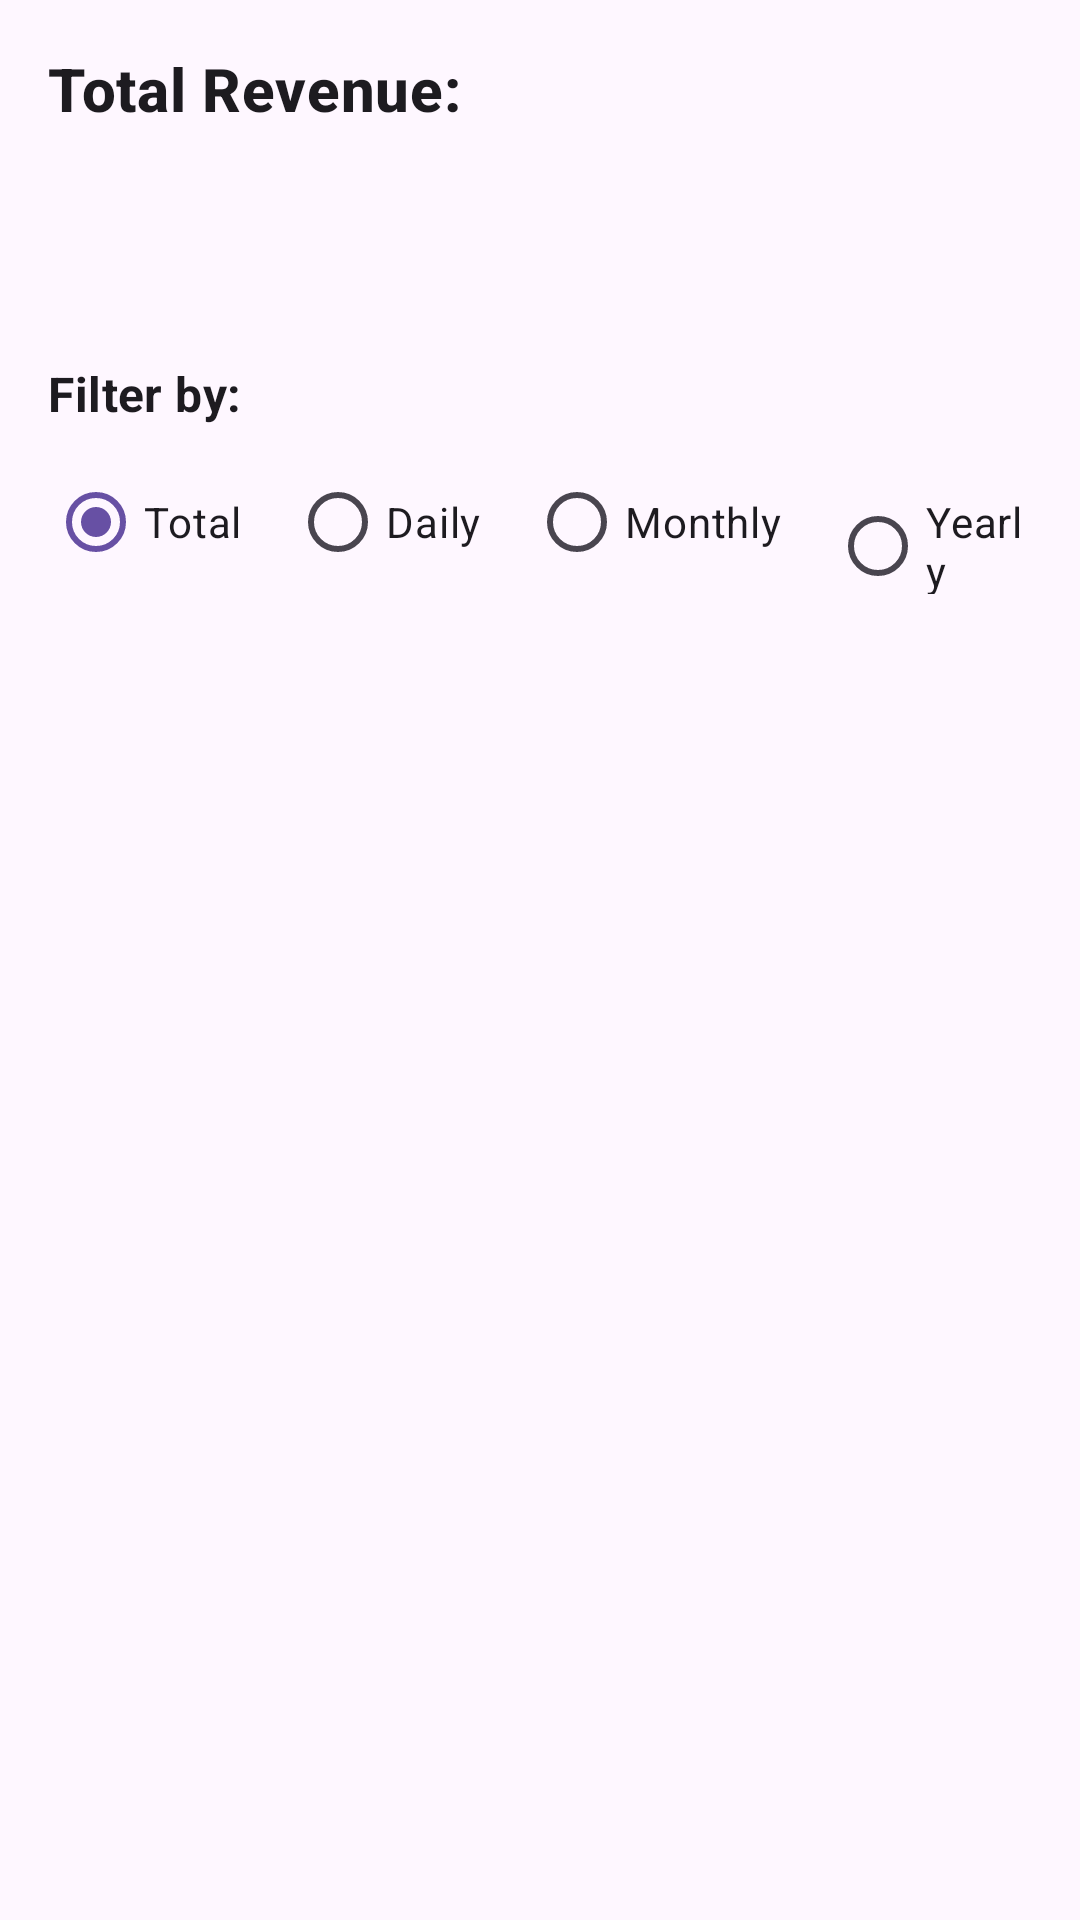

Android layout source for this screen:
<!-- AndroidManifest.xml: application theme Theme.PRM392_PE_PhonesStore -->
<!-- res/layout/fragment_revenue.xml -->
<?xml version="1.0" encoding="utf-8"?>
<LinearLayout xmlns:android="http://schemas.android.com/apk/res/android"
    xmlns:app="http://schemas.android.com/apk/res-auto"
    xmlns:tools="http://schemas.android.com/tools"
    android:layout_width="match_parent"
    android:layout_height="match_parent"
    android:orientation="vertical"
    android:padding="16dp"
    tools:context=".ui.revenue.RevenueFragment">

    
    <TextView
        android:id="@+id/textViewRevenueLabel"
        android:layout_width="wrap_content"
        android:layout_height="wrap_content"
        android:text="Total Revenue:"
        android:textAppearance="?attr/textAppearanceHeadline6"
        android:textStyle="bold" />

    <TextView
        android:id="@+id/textViewTotalRevenue"
        android:layout_width="wrap_content"
        android:layout_height="wrap_content"
        android:layout_marginTop="8dp"
        android:textAppearance="?attr/textAppearanceHeadline4"
        android:textColor="?attr/colorPrimary"
        tools:text="$0.00" />

    
    <TextView
        android:layout_width="wrap_content"
        android:layout_height="wrap_content"
        android:layout_marginTop="24dp"
        android:text="Filter by:"
        android:textAppearance="?attr/textAppearanceSubtitle1"
        android:textStyle="bold" />

    <RadioGroup
        android:id="@+id/radioGroupFilter"
        android:layout_width="match_parent"
        android:layout_height="wrap_content"
        android:orientation="horizontal"
        android:layout_marginTop="8dp">

        <RadioButton
            android:id="@+id/radioTotal"
            android:layout_width="wrap_content"
            android:layout_height="wrap_content"
            android:text="Total"
            android:checked="true" />

        <RadioButton
            android:id="@+id/radioDaily"
            android:layout_width="wrap_content"
            android:layout_height="wrap_content"
            android:layout_marginStart="16dp"
            android:text="Daily" />

        <RadioButton
            android:id="@+id/radioMonthly"
            android:layout_width="wrap_content"
            android:layout_height="wrap_content"
            android:layout_marginStart="16dp"
            android:text="Monthly" />

        <RadioButton
            android:id="@+id/radioYearly"
            android:layout_width="wrap_content"
            android:layout_height="wrap_content"
            android:layout_marginStart="16dp"
            android:text="Yearly" />

    </RadioGroup>

    
    <com.google.android.material.textfield.TextInputLayout
        android:id="@+id/textFieldDailyDate"
        style="@style/Widget.MaterialComponents.TextInputLayout.OutlinedBox"
        android:layout_width="match_parent"
        android:layout_height="wrap_content"
        android:layout_marginTop="16dp"
        android:hint="Select Date"
        android:visibility="gone"
        app:endIconDrawable="@drawable/ic_calendar"
        app:endIconMode="custom">

        <com.google.android.material.textfield.TextInputEditText
            android:id="@+id/editTextDailyDate"
            android:layout_width="match_parent"
            android:layout_height="wrap_content"
            android:inputType="none"
            android:focusable="false" />
    </com.google.android.material.textfield.TextInputLayout>

    <LinearLayout
        android:id="@+id/layoutMonthlyYearlyFilter"
        android:layout_width="match_parent"
        android:layout_height="wrap_content"
        android:layout_marginTop="16dp"
        android:orientation="horizontal"
        android:visibility="gone">

        <Spinner
            android:id="@+id/spinnerMonth"
            android:layout_width="0dp"
            android:layout_height="wrap_content"
            android:layout_weight="1"
            android:layout_marginEnd="8dp"
            android:padding="12dp"
            android:background="@drawable/spinner_background"
            android:spinnerMode="dropdown" />
        <Spinner
            android:id="@+id/spinnerYear"
            android:layout_width="0dp"
            android:layout_height="wrap_content"
            android:layout_weight="1"
            android:layout_marginStart="8dp"
            android:padding="12dp"
            android:background="@drawable/spinner_background"
            android:spinnerMode="dropdown" />
    </LinearLayout>

</LinearLayout>
<!-- resources referenced by this layout -->
<resources>
  <!-- drawable ic_calendar (drawable) -->
  <?xml version="1.0" encoding="utf-8"?>
  <vector xmlns:android="http://schemas.android.com/apk/res/android"
      android:width="24dp"
      android:height="24dp"
      android:viewportWidth="24.0"
      android:viewportHeight="24.0"
      android:tint="?attr/colorControlNormal"> <path
      android:fillColor="@android:color/white"
      android:pathData="M17,12h-5V5h5V12zM16,1v2H8V1H6v2H5c-1.11,0 -1.99,0.9 -1.99,2L3,19c0,1.1 0.89,2 2,2h14c1.1,0 2,-0.9 2,-2V5c0,-1.1 -0.9,-2 -2,-2h-1V1h-2zM19,19H5V8h14V19z"/>
  </vector>
  <!-- drawable spinner_background (drawable) -->
  <?xml version="1.0" encoding="utf-8"?>
  <layer-list xmlns:android="http://schemas.android.com/apk/res/android">
      <item>
          <shape android:shape="rectangle">
              <solid android:color="@android:color/white"/>
              <corners android:radius="4dp"/>
              <stroke android:width="1dp" android:color="?attr/colorControlNormal"/>
          </shape>
      </item>
      <item android:drawable="@drawable/ic_arrow_drop_down"
          android:gravity="end|center_vertical"
          android:right="8dp"/>
  </layer-list>
  <style name="Theme.PRM392_PE_PhonesStore" parent="Base.Theme.PRM392_PE_PhonesStore" />
  <!-- drawable ic_arrow_drop_down (drawable) -->
  <vector xmlns:android="http://schemas.android.com/apk/res/android"
      android:width="24dp"
      android:height="24dp"
      android:viewportWidth="24.0"
      android:viewportHeight="24.0"
      android:tint="?attr/colorControlNormal">
    <path
        android:fillColor="@android:color/white"
        android:pathData="M7,10l5,5 5,-5H7z"/>
  </vector>
  <style name="Base.Theme.PRM392_PE_PhonesStore" parent="Theme.Material3.DayNight.NoActionBar">
          
          
      </style>
</resources>
